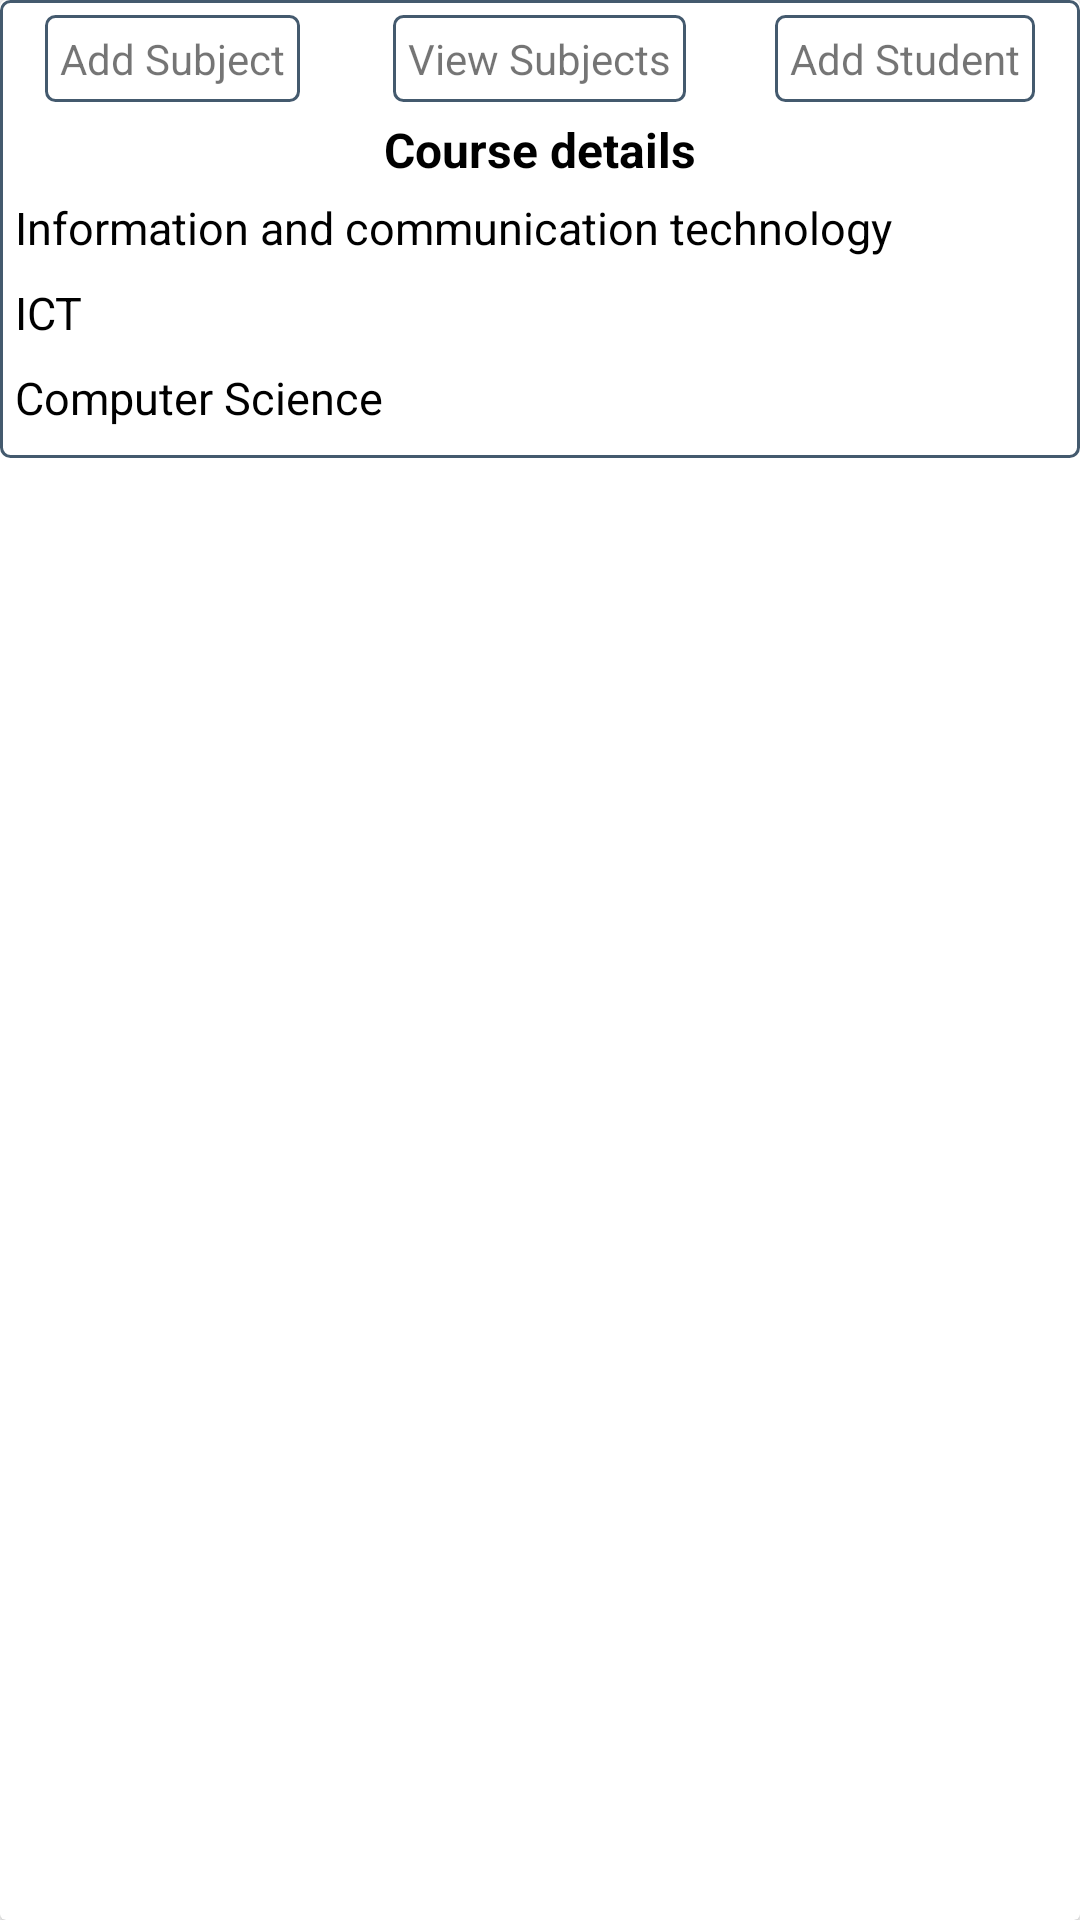

Layout XML and referenced resources for this Android screen:
<!-- AndroidManifest.xml: application theme Theme.StaffSchedulingSystem -->
<!-- res/layout/view_available_courses.xml -->
<?xml version="1.0" encoding="utf-8"?>
<androidx.cardview.widget.CardView
    xmlns:android="http://schemas.android.com/apk/res/android"
    xmlns:app="http://schemas.android.com/apk/res-auto"
    android:layout_marginBottom="2dp"
    android:layout_marginLeft="5dp"
    android:layout_marginTop="8dp"
    android:layout_width="match_parent"
    android:layout_height="wrap_content"
    android:layout_marginRight="5dp">
   <LinearLayout
       android:background="@drawable/editbackground"
       android:padding="5dp"
       android:layout_width="match_parent"
       android:layout_height="wrap_content"
       android:orientation="vertical">
       <RelativeLayout
           android:layout_width="match_parent"
           android:layout_height="wrap_content"
           android:orientation="horizontal">

           <TextView
               android:id="@+id/addCourse"
               android:layout_width="wrap_content"
               android:layout_height="wrap_content"
               android:layout_marginLeft="10dp"
               android:background="@drawable/editbackground"
               android:padding="5dp"
               android:text="Add Subject"
               android:textAllCaps="false" />
           <TextView
               android:layout_marginLeft="5dp"
               android:id="@+id/viewSubjects"
               android:layout_width="wrap_content"
               android:layout_height="wrap_content"
               android:layout_centerHorizontal="true"

               android:background="@drawable/editbackground"
               android:padding="5dp"
               android:text="View Subjects"
               android:textAllCaps="false" />
           <TextView
               android:id="@+id/addStudent"
               android:layout_alignParentRight="true"
               android:layout_width="wrap_content"
               android:layout_height="wrap_content"
               android:background="@drawable/editbackground"
               android:padding="5dp"
               android:layout_marginRight="10dp"
               android:text="Add Student"
               android:textAllCaps="false" />
       </RelativeLayout>
       <TextView
           android:layout_marginTop="5dp"
           android:layout_width="wrap_content"
           android:layout_height="wrap_content"
           android:text="Course details"
           android:id="@+id/tv"
           android:textColor="@color/black"
           android:layout_gravity="center_horizontal"
           android:textSize="16sp"
           android:textStyle="bold"/>
       <RelativeLayout
           android:layout_marginTop="5dp"
           android:id="@+id/linearv"
           android:layout_width="match_parent"
           android:layout_height="wrap_content">


           <TextView
               android:id="@+id/view_course_name"
               android:layout_width="wrap_content"
               android:layout_height="wrap_content"
               android:text="Information and communication technology"
               android:textColor="@color/black"
               android:textSize="15sp" />
           <TextView
               android:layout_below="@id/view_course_name"
               android:layout_marginTop="8dp"
               android:id="@+id/view_course_code"
               android:layout_width="wrap_content"
               android:layout_marginRight="5dp"
               android:layout_height="wrap_content"
               android:text="ICT"
               android:textColor="@color/black"
               android:textSize="15sp" />

           <TextView
               android:layout_below="@id/view_course_code"
               android:layout_marginTop="8dp"
               android:id="@+id/view_course_faculty"
               android:layout_width="wrap_content"
               android:layout_marginRight="5dp"
               android:layout_height="wrap_content"
               android:text="Computer Science"
               android:textColor="@color/black"
               android:textSize="15sp" />

       </RelativeLayout>

       <RelativeLayout
           android:layout_marginTop="5dp"
           android:layout_width="match_parent"
           android:layout_height="wrap_content">
           <ImageView
               android:id="@+id/editCourse"
               android:layout_width="wrap_content"
               android:layout_height="wrap_content"
               android:layout_centerVertical="true"
               android:src="@drawable/ic_baseline_edit_24" />



           <ImageView
               android:id="@+id/deleteCourse"
               android:layout_width="wrap_content"
               android:layout_height="wrap_content"
               android:layout_alignParentRight="true"
               android:layout_centerVertical="true"
               android:src="@drawable/ic_baseline_delete_24" />
       </RelativeLayout>

   </LinearLayout>
</androidx.cardview.widget.CardView>
<!-- resources referenced by this layout -->
<resources>
  <color name="black">#FF000000</color>
  <!-- drawable editbackground (drawable) -->
  <?xml version="1.0" encoding="utf-8"?>
  <shape android:shape="rectangle" xmlns:android="http://schemas.android.com/apk/res/android">
      <stroke android:width="1dp" android:color="@color/teal_700"/>
      <corners android:radius="3dp"/>
  </shape>
  <style name="Theme.StaffSchedulingSystem" parent="Theme.MaterialComponents.DayNight.NoActionBar">
          
          <item name="colorPrimary">@color/purple_500</item>
          <item name="colorPrimaryVariant">@color/purple_700</item>
          <item name="colorOnPrimary">@color/white</item>
          
          <item name="colorSecondary">@color/teal_200</item>
          <item name="colorSecondaryVariant">@color/teal_700</item>
          <item name="colorOnSecondary">@color/black</item>
          
          <item name="android:statusBarColor" tools:targetApi="l">?attr/colorPrimaryVariant</item>
          
      </style>
  <color name="teal_700">#445A6E</color>
  <color name="purple_500">#445A6E</color>
  <color name="purple_700">#6489AC</color>
  <color name="white">#FFFFFFFF</color>
  <color name="teal_200">#0376DA</color>
</resources>
